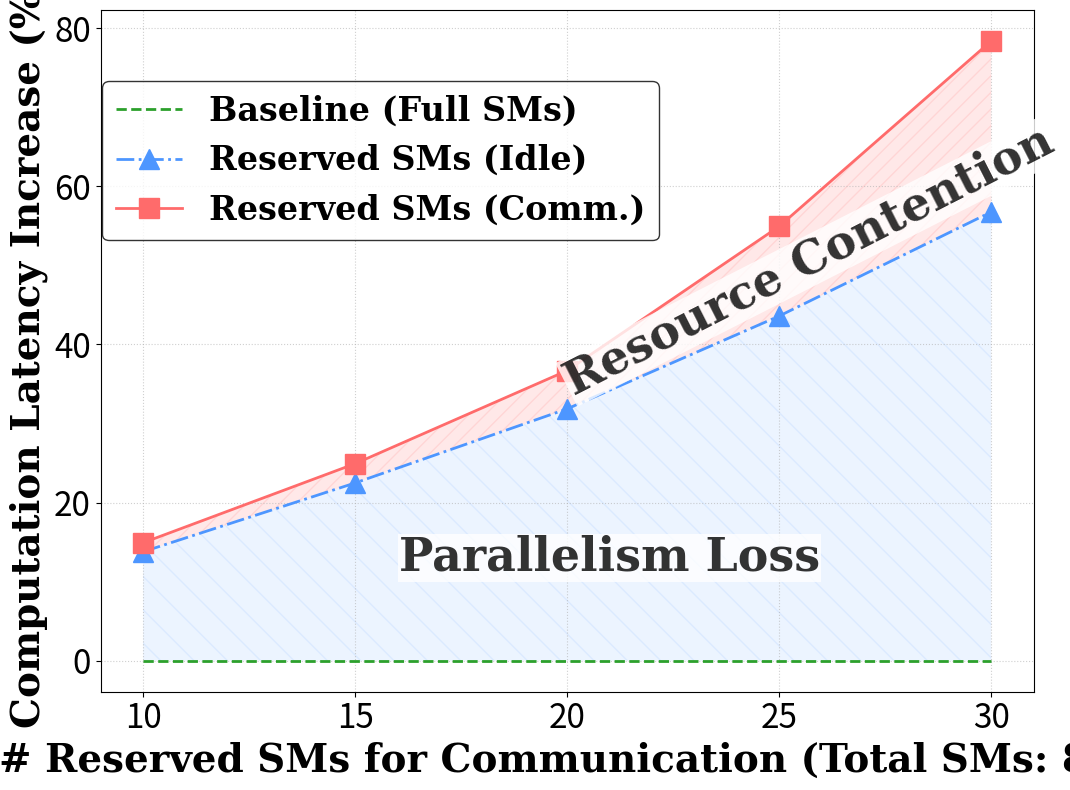

Here is the Python script that generated this plot: (Note: this script raises an exception after producing the figure.)
import matplotlib.pyplot as plt
import numpy as np

font_size_xticks = 24
font_size_yticks = 24
font_xlabel = {'family' : 'serif',
'weight' : 'bold',
'size'   : 28,
}
font_ylabel = {'family' : 'serif',
'weight' : 'bold',
'size'   : 28,
}
font_lengend = {'family' : 'serif',
'weight' : 'bold',
'size'   : 24,
}

LINE_WIDTH = 2
MARKER_SIZE = 15

# 1. Data Preparation
sm_counts = np.array([10, 15, 20, 25, 30])
total_sm = 82

# Baseline (Average)
# baseline_raw = np.array([5997.45, 5993.42, 6010.96, 5997.20, 5995.42])
baseline_raw = np.array([6150, 6150, 6150, 6150, 6150])  # Fixed frequency baseline
baseline_raw = baseline_raw / 1000  # Convert to seconds
avg_baseline = np.mean(baseline_raw)  # Already in seconds
baseline_latency = np.full_like(sm_counts, avg_baseline, dtype=float)
baseline_latency = baseline_latency.astype(float)

# Measured Data (Interference)
interference_latency_increase_ratio = np.array([0.1492, 0.2492, 0.3669, 0.5493, 0.7837])
interference_latency = baseline_latency * (1 + interference_latency_increase_ratio)
# interference_latency = np.array([6811.05, 7404.77, 8125.54, 9172.89, 10331.18]) / 1000  # Convert to seconds

# Theoretical Calculation
theoretical_latency_increase_ratio = np.array([0.1378, 0.2248, 0.3185, 0.4359, 0.5675])
theoretical_latency = baseline_latency * (1 + theoretical_latency_increase_ratio)
# theoretical_latency = avg_baseline * (total_sm / (total_sm - sm_counts))  # Already in seconds
print("Theoretical Latency (s):", theoretical_latency)
# Calculate Percentages
actual_increase_pct = (interference_latency - avg_baseline) / avg_baseline * 100
theo_increase_pct = (theoretical_latency - avg_baseline) / avg_baseline * 100
base_increase_pct = (baseline_latency - avg_baseline) / avg_baseline * 100

# 2. Setup Plot Style (Academic)    
fig, ax = plt.subplots(figsize=(11, 8))

plt.rcParams['font.family'] = 'serif'
plt.rcParams['font.serif'] = ['Times New Roman', 'DejaVu Serif']
plt.rcParams['axes.linewidth'] = 1.0
plt.rcParams['xtick.direction'] = 'in'
plt.rcParams['ytick.direction'] = 'in'
plt.rcParams['xtick.top'] = True
plt.rcParams['ytick.right'] = True

# Colors
# color_measure = '#D62728'  # Red
# color_theory = '#1F77B4'   # Blue
color_measure = '#FF6B6B'  # Lighter Red (Pastel Red 或者是更柔和一点的红色)
color_theory = '#4D96FF'   # Lighter Blue (Soft Blue)
color_base = '#2CA02C'     # Green

# 3. Plotting Lines

# A. Baseline
print("Baseline Increase Percentages (%):", base_increase_pct)
plt.plot(sm_counts, base_increase_pct, linestyle='--', color=color_base, linewidth=LINE_WIDTH,
         label='Baseline (Full SMs)')

# B. Idle Reserved (Parallelism Loss / Resource Occupancy)
plt.plot(sm_counts, theo_increase_pct, marker='^', markersize=MARKER_SIZE, linestyle='-.',
         color=color_theory, linewidth=LINE_WIDTH, label='Reserved SMs (Idle)')

# C. Comm Reserved (Parallelism Loss + Interference / Contention)
plt.plot(sm_counts, actual_increase_pct, marker='s', markersize=MARKER_SIZE, linestyle='-',
         color=color_measure, linewidth=LINE_WIDTH, label='Reserved SMs (Comm.)')
# 4. Fill Between (Visual only, no legend)
# Note: label is omitted so it doesn't appear in the legend
# plt.fill_between(sm_counts, theoretical_latency, interference_latency,
#                  color='orange', alpha=0.15, hatch='//', edgecolor='orange')

plt.fill_between(sm_counts, theo_increase_pct, actual_increase_pct,
                 color=color_measure, alpha=0.15, hatch='//', edgecolor='none')
# 添加文字说明
plt.text(25.7, 50.5, 
         "Resource Contention", ha='center', va='center',
          fontsize=font_xlabel['size']+5, color='black', alpha=0.8,
         family='serif', weight='bold',
         rotation=27,
         bbox=dict(facecolor='white', alpha=0.8, edgecolor='none', pad=1))

# Region A: Parallelism Loss (Green Baseline -> Blue Theoretical)
# 这一块展示的是：仅仅因为 SM 变少导致的必然延时增加
plt.fill_between(sm_counts, base_increase_pct, theo_increase_pct,
                 color=color_theory, alpha=0.1, hatch='\\', edgecolor='none')
# 添加文字说明 (可选，如果图比较挤可以在图例里说明，或者用箭头)
plt.text(21, 13, 
         "Parallelism Loss",
          ha='center',
          va='center',
          fontsize=font_xlabel['size']+5,
          color='black', alpha=0.8,
          family='serif', weight='bold',
          bbox=dict(facecolor='white', alpha=0.8, edgecolor='none', pad=1))

# 5. Annotations (Dual Labeling)

# for i in range(len(sm_counts)):
#     # 5.1 Measured Annotation (Above the red point)
#     # Using bold font to emphasize the experimental result
#     plt.text(sm_counts[i], interference_latency[i] + 0.15,
#              f"+{actual_increase_pct[i]:.1f}%",
#              ha='center', va='bottom', fontsize=font_size_xticks-4,
#              color=color_measure, fontweight='bold')

#     # 5.2 Theoretical Annotation (Below the blue point)
#     # Using a slightly smaller font and "Theory" prefix for clarity
#     # Added negative offset (-300) to push text down
#     plt.text(sm_counts[i], theoretical_latency[i] - 0.3,
#              f"+{theo_increase_pct[i]:.1f}%",
#              ha='center', va='top', fontsize=font_size_xticks-4,
#              color=color_theory, fontweight='bold')

# 6. Axes and Layout
# plt.xlabel('Number of Dedicated Communication SMs(Total SMs: 82)', fontsize=12)
plt.xlabel('# Reserved SMs for Communication (Total SMs: 82)', fontdict=font_xlabel)

plt.ylabel('Computation Latency Increase (%)', fontdict=font_ylabel)
# plt.title('The Impact of SM Binding for Communication on Compute Performance(PCIe )', fontsize=13, weight='bold', pad=15)

plt.xticks( sm_counts, fontsize=font_size_xticks)
plt.yticks([0, 20, 40, 60, 80], ['0', '20', '40', '60', '80'], fontsize=font_size_yticks)
# Y-axis limit adjusted slightly to make room for bottom labels if needed
# plt.ylim(5.8, 11.2)
plt.grid(True, linestyle=':', alpha=0.6)

# Legend (Clean, only 3 entries)
# plt.legend(frameon=True, fancybox=False, edgecolor='black', framealpha=1, fontsize=10, loc='upper left')
plt.legend(prop=font_lengend, loc='upper center', bbox_to_anchor=(0.3, 0.92), ncol=1, edgecolor='black')

plt.tight_layout()
# plt.savefig('pcie.png', dpi=300, bbox_inches='tight')
dst_path = r'E:/Turbo-SIGCOMM-2026-Github/Turbo-2026-0126/Figure/PCIe-vs-NvLink/Figures/comm-influence-pcie-with-fixed-freq.pdf'
plt.savefig(dst_path, bbox_inches='tight')
plt.show()
